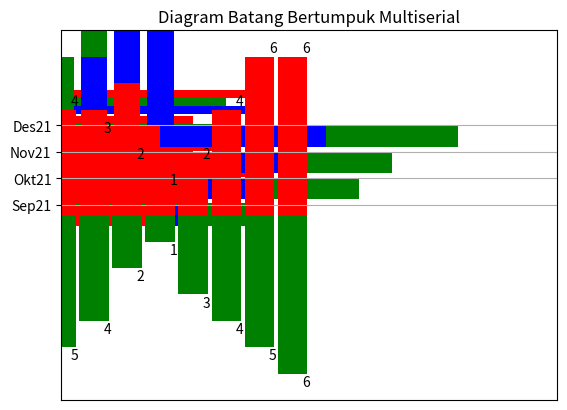

This chart was generated by the following Python code:
# -*- coding: utf-8 -*-
"""plot bar

Automatically generated by Colaboratory.

Original file is located at
    https://colab.research.google.com/<link-removed>
"""

import matplotlib.pyplot as plt
import numpy as np
index = np.arange(5)
values1 = [5,7,3,4,6]
values2 = [6,5,4,5,5]
values3 = [4,6,5,4,6]
bw = 0.3
plt.axis([0,5,0,8])
plt.title('Diagram Batang Multiserial',fontsize=20)
plt.barh(index,values1,bw,color='b')
plt.barh(index+bw,values2,bw,color='g')
plt.barh(index+2*bw,values3,bw,color='r')
plt.yticks(index+1.5*bw,['A','B','C','D','E'])
plt.show()

import matplotlib.pyplot as plt
import numpy as np
series1 = np.array([3,4,5,3])
series2 = np.array([1,2,2,5])
series3 = np.array([2,3,3,4])
index = np.arange(4)
plt.axis([-0.5,3.5,0,15])
plt.title('Diagram Batang Bertumpuk Multiserial')
plt.bar(index,series1,color='r')
plt.bar(index,series2,color='b',bottom=series1)
plt.bar(index,series3,color='g',bottom=(series2+series1))
plt.xticks(index+0.4,['Sep21','Okt21','Nov21','Des21'])
plt.show()

import matplotlib.pyplot as plt
import numpy as np
series1 = np.array([3,4,5,3])
series2 = np.array([1,2,2,5])
series3 = np.array([2,3,3,4])
index = np.arange(4)
plt.axis([0,15,-0.5,3.5])
plt.title('Diagram Batang Bertumpuk Multiserial')
plt.barh(index,series1,color='r')
plt.barh(index,series2,color='b',left=series1)
plt.barh(index,series3,color='g',left=(series2+series1))
plt.yticks(index+0.4,['Sep21','Okt21','Nov21','Des21'])
plt.show()

import matplotlib.pyplot as plt
import numpy as np
x0 = np.arange(8)
y1 = np.array([4,3,2,1,2,4,6,6])
y2 = np.array([5,4,2,1,3,4,5,6])
plt.ylim(-7,7)
plt.bar(x0,y1,0.9,facecolor='r')
plt.bar(x0,-y2,0.9,facecolor='g')
plt.xticks(())
plt.grid(True)
for x, y in zip(x0,y1):
    plt.text(x + 0.4, y+0.05, '%d' % y, ha='center', va= 'bottom')
for x, y in zip(x0, y2):
    plt.text(x + 0.4, -y - 0.05, '%d' % y, ha='center', va= 'top')
plt.show()